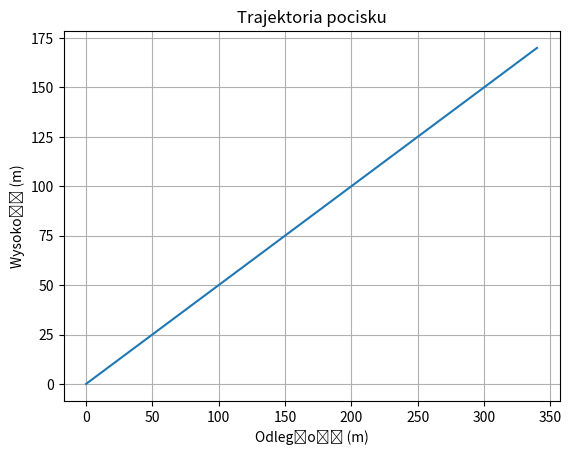

Generate this figure with matplotlib:
import matplotlib.pyplot as plt
import numpy as np

xpoints = np.array([0, 340])
ypoints = np.array([0, 170])
plt.title("Trajektoria pocisku")
plt.xlabel("Odległość (m)")
plt.ylabel("Wysokość (m)")

plt.plot(xpoints, ypoints)
plt.grid(True)
plt.show()
plt.savefig('plot.png')


import math

# Podaj wartości
g = 9.8  # przykładowa wartość dla g
v0 = 50   # przykładowa wartość dla v0
alpha = math.radians(45)  # konwersja stopni na radiany, przykładowa wartość dla alpha
x = 0    # przykładowa wartość dla x
h = 100   # przykładowa wartość dla h

# Obliczanie y na podstawie podanego równania
y = (-g / (2 * v0**2 * math.cos(alpha)**2)) * x**2 + (math.sin(alpha) / math.cos(alpha)) * x + h

print(y)
